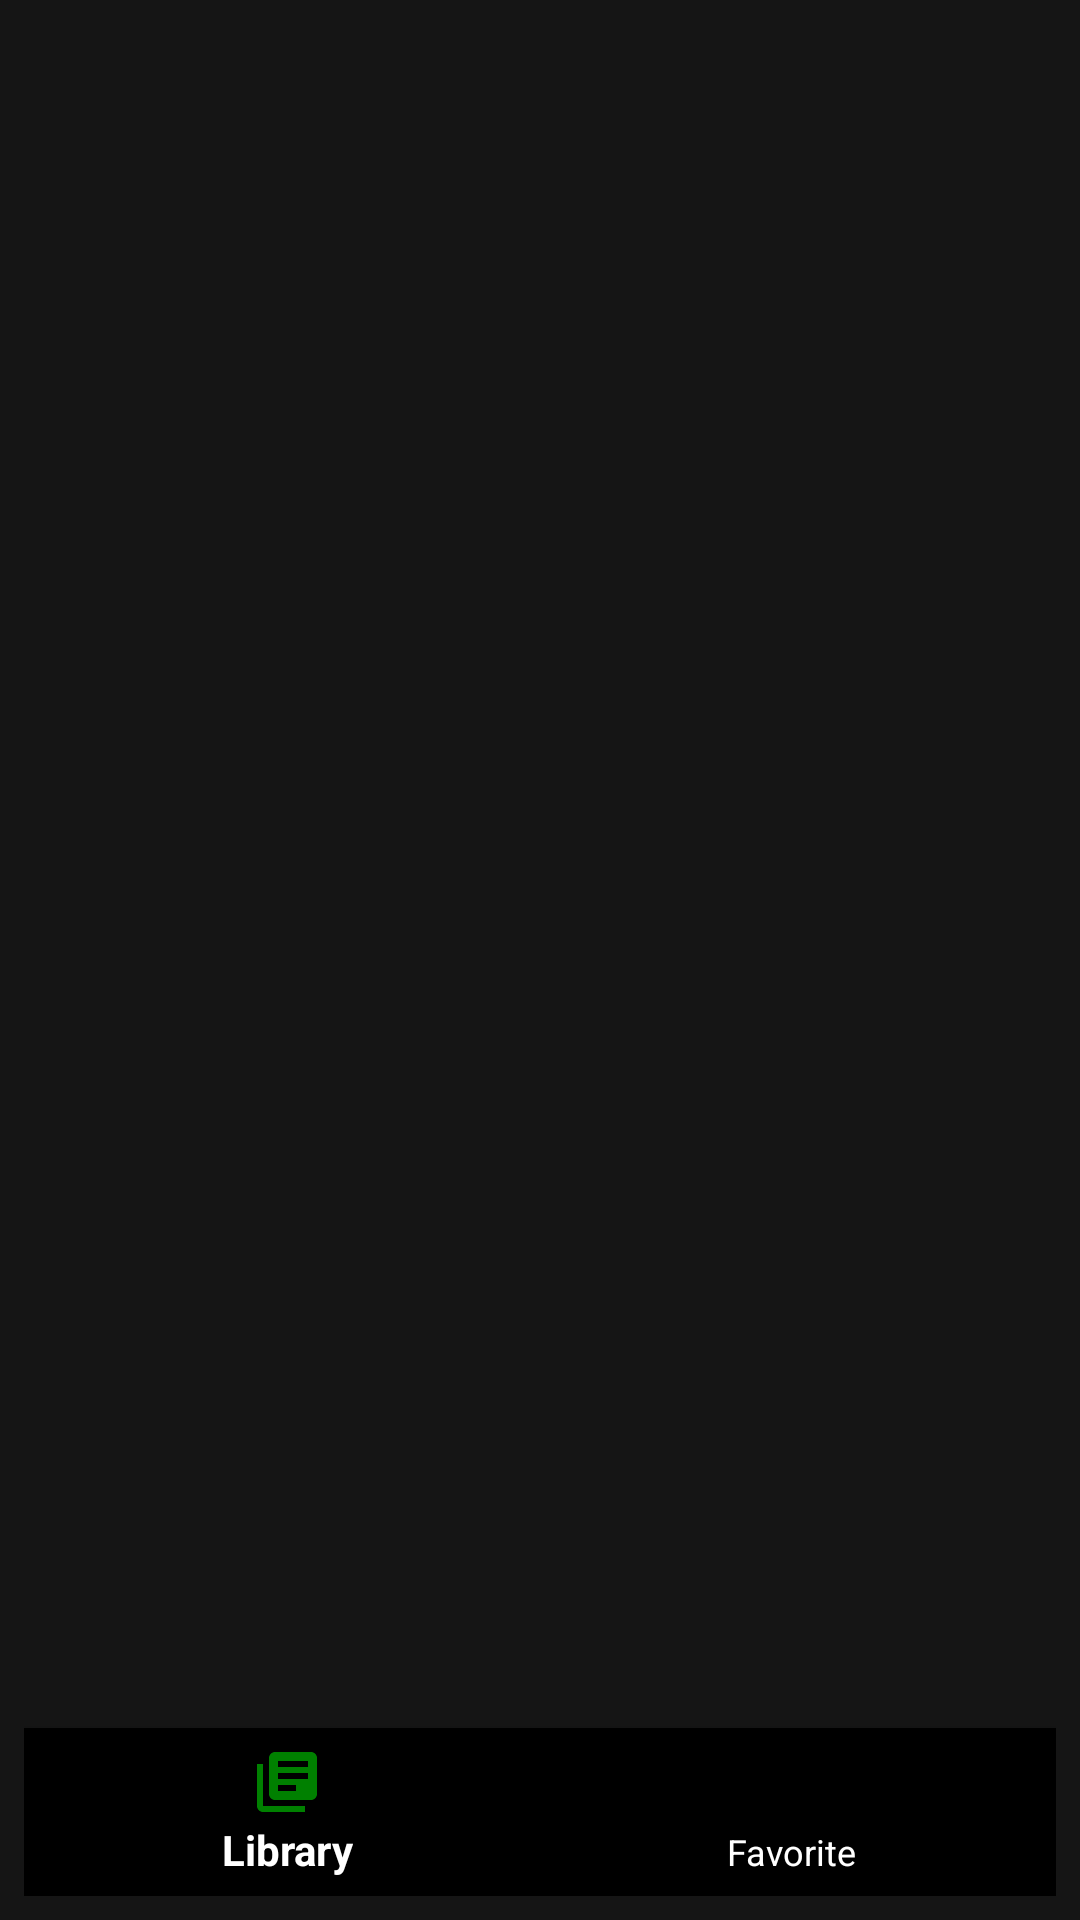

Reconstruct the res/layout file that produces this screen, plus the resources it refers to.
<!-- AndroidManifest.xml: application theme AppTheme -->
<!-- res/layout/activity_main.xml -->
<?xml version="1.0" encoding="utf-8"?>
<RelativeLayout xmlns:android="http://schemas.android.com/apk/res/android"
    xmlns:app="http://schemas.android.com/apk/res-auto"
    xmlns:tools="http://schemas.android.com/tools"
    android:layout_width="match_parent"
    android:layout_height="match_parent"
    tools:context=".Activity.MainActivity"
    android:padding="8dp">
    <FrameLayout
        android:id="@+id/fragment_container"
        android:layout_width="match_parent"
        android:layout_height="match_parent"
        android:layout_above="@id/bottom_navigation"/>

    <androidx.recyclerview.widget.RecyclerView
        android:id="@+id/recyclerview_id"
        android:layout_width="match_parent"
        android:layout_height="match_parent" />

    <com.google.android.material.bottomnavigation.BottomNavigationView
        android:id="@+id/bottom_navigation"
        android:layout_width="match_parent"
        android:layout_height="wrap_content"
        android:layout_alignParentBottom="true"
        app:menu="@menu/bottom_navigation" />

</RelativeLayout>
<!-- resources referenced by this layout -->
<resources>
  <style name="AppTheme" parent="Theme.AppCompat.Light.DarkActionBar">
          
          <item name="colorPrimary">@color/colorPrimary</item>
          <item name="colorPrimaryDark">@color/colorPrimaryDark</item>
          <item name="colorAccent">@color/colorAccent</item>
          <item name="android:windowBackground">@color/windowBackground</item>
          <item name="android:textColor">#FFFFFF</item>
  
      </style>
  <color name="colorPrimary">#008000</color>
  <color name="colorPrimaryDark">#000000 </color>
  <color name="colorAccent">#000000</color>
  <color name="windowBackground">#151515</color>
  =
</resources>
